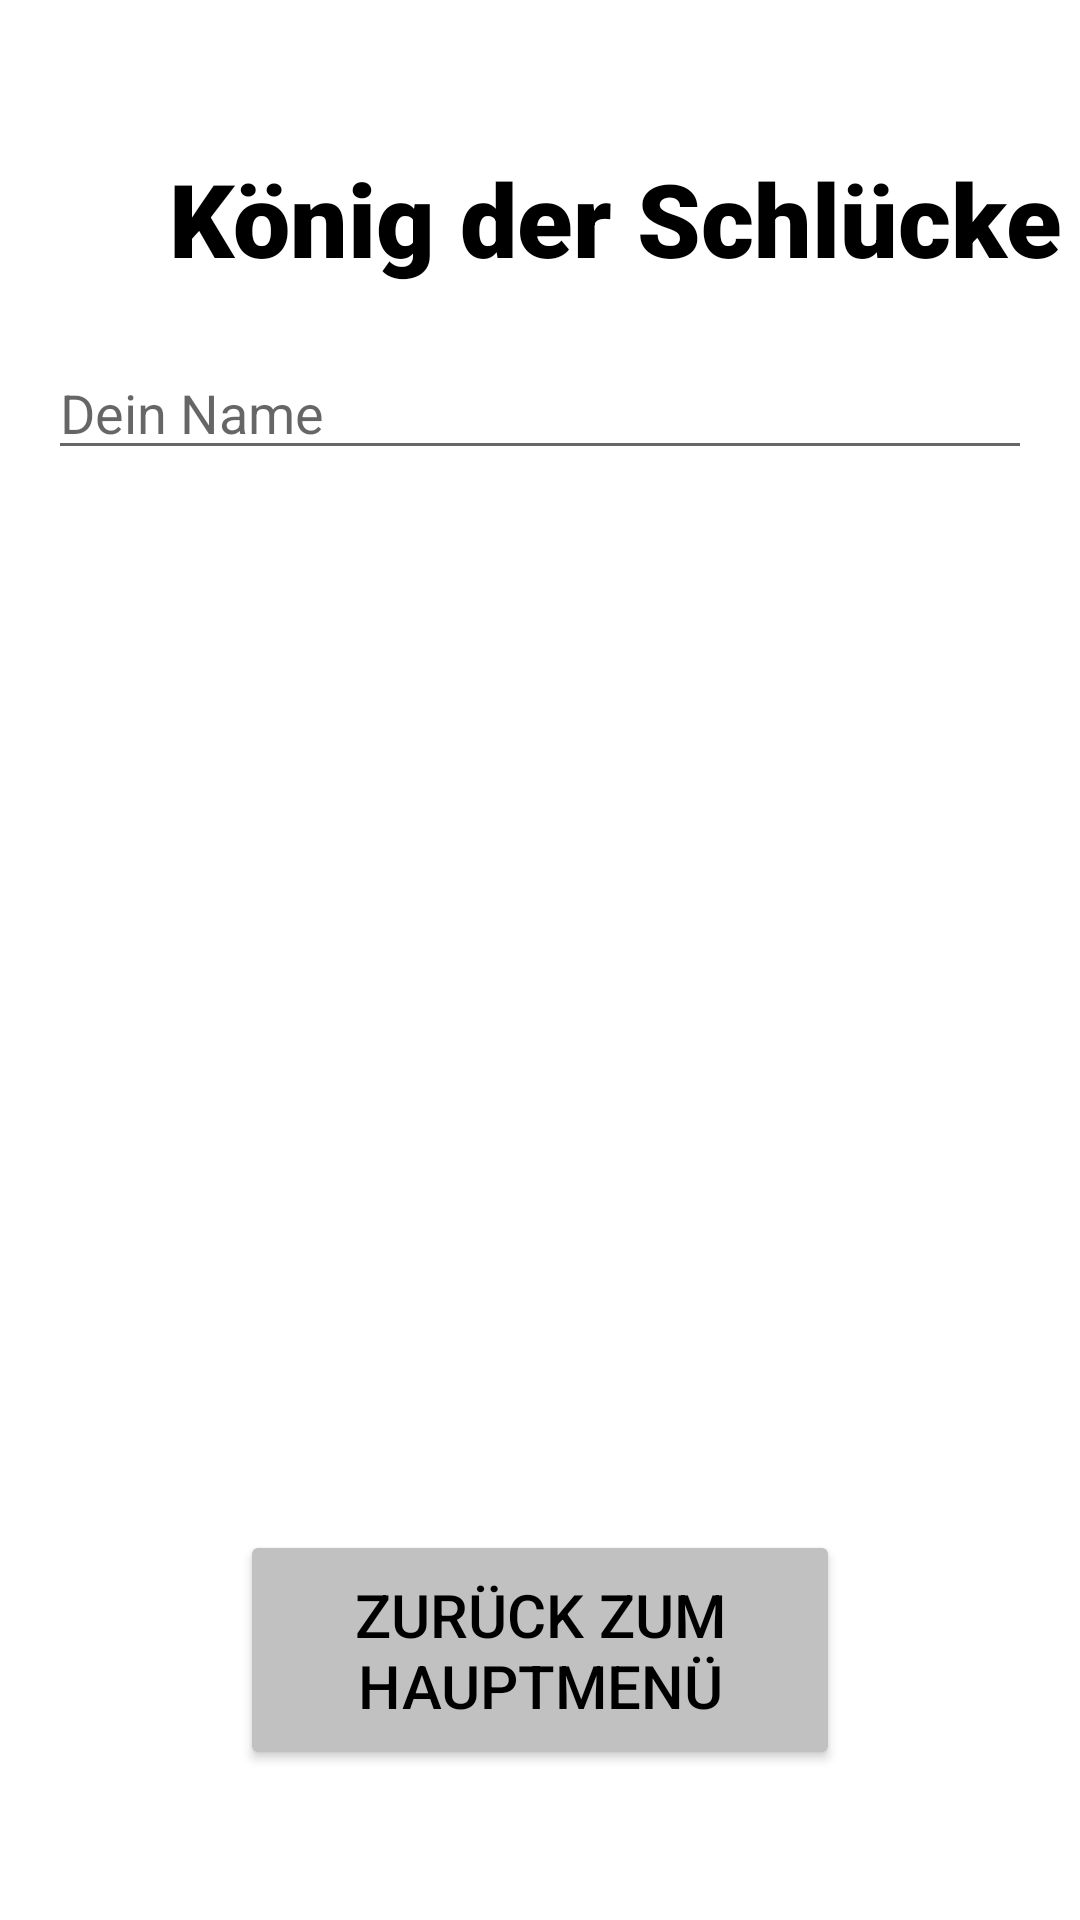

Produce the Android XML layout that renders to this screen, including the resource entries it uses.
<!-- AndroidManifest.xml: application theme Theme.KönigDerSchlückeOhneBox -->
<!-- res/layout/activity_spiel_beitreten.xml -->
<?xml version="1.0" encoding="utf-8"?>
<androidx.constraintlayout.widget.ConstraintLayout xmlns:android="http://schemas.android.com/apk/res/android"
    xmlns:app="http://schemas.android.com/apk/res-auto"
    xmlns:tools="http://schemas.android.com/tools"
    android:id="@+id/spielBeitreten"
    android:layout_width="match_parent"
    android:layout_height="match_parent">

    <TextView
        android:id="@+id/spielBeitretenUeberschrift"
        android:layout_width="320dp"
        android:layout_height="wrap_content"
        android:layout_marginStart="45dp"
        android:layout_marginTop="50dp"
        android:layout_marginEnd="45dp"
        android:contentDescription="@string/ueberschrift_koenig_der_schluecke"
        android:fontFamily="sans-serif-black"
        android:text="@string/koenig_der_schluecke"
        android:textAlignment="center"
        android:textColor="@color/black"
        android:textSize="34sp"
        app:layout_constraintEnd_toEndOf="parent"
        app:layout_constraintHorizontal_bias="0.0"
        app:layout_constraintStart_toStartOf="parent"
        app:layout_constraintTop_toTopOf="parent" />

    <EditText
        android:id="@+id/playerNameEditText"
        android:layout_width="match_parent"
        android:layout_height="wrap_content"
        android:layout_marginStart="16dp"
        android:layout_marginTop="20dp"
        android:layout_marginEnd="16dp"
        android:hint="@string/dein_name"
        android:inputType="text"
        app:layout_constraintEnd_toEndOf="parent"
        app:layout_constraintStart_toStartOf="parent"
        app:layout_constraintTop_toBottomOf="@+id/spielBeitretenUeberschrift" />

    <ScrollView
        android:id="@+id/bluetoothDevicesView"
        android:layout_width="300dp"
        android:layout_height="350dp"
        android:layout_marginTop="30dp"
        app:layout_constraintEnd_toEndOf="parent"
        app:layout_constraintStart_toStartOf="parent"
        app:layout_constraintTop_toBottomOf="@+id/playerNameEditText">

        <LinearLayout
            android:id="@+id/linear_layout"
            android:layout_width="match_parent"
            android:layout_height="wrap_content"
            android:orientation="vertical">
            
        </LinearLayout>
    </ScrollView>

    <Button
        android:id="@+id/zurueckZumHauptmenueSpielBeitretenButton"
        android:layout_width="200dp"
        android:layout_height="80dp"
        android:layout_marginBottom="50dp"
        android:contentDescription="@string/zurueck_zum_hauptmen"
        android:text="@string/zurueck_zum_hauptmenue"
        android:textColor="@color/black"
        android:textSize="20sp"
        app:backgroundTint="@color/grau_button_hintergrund"
        app:layout_constraintBottom_toBottomOf="parent"
        app:layout_constraintEnd_toEndOf="parent"
        app:layout_constraintStart_toStartOf="parent" />

</androidx.constraintlayout.widget.ConstraintLayout>
<!-- resources referenced by this layout -->
<resources>
  <color name="black">#FF000000</color>
  <color name="grau_button_hintergrund">#C1C1C1</color>
  <string name="dein_name">Dein Name</string>
  <string name="koenig_der_schluecke">König der Schlücke</string>
  <string name="ueberschrift_koenig_der_schluecke">Überschrift: König der Schlücke</string>
  <string name="zurueck_zum_hauptmen">Zurück zum Hauptmenü</string>
  <string name="zurueck_zum_hauptmenue">Zurück zum Hauptmenü</string>
  <style name="Theme.KönigDerSchlückeOhneBox" parent="Theme.MaterialComponents.Light.NoActionBar">
          
          
          <item name="colorOnPrimary">@color/white</item>
          <item name="windowActionBar">false</item>
          <item name="windowNoTitle">true</item>
  
          <item name="android:windowFullscreen">true</item>
      </style>
  <color name="white">#FFFFFFFF</color>
</resources>
